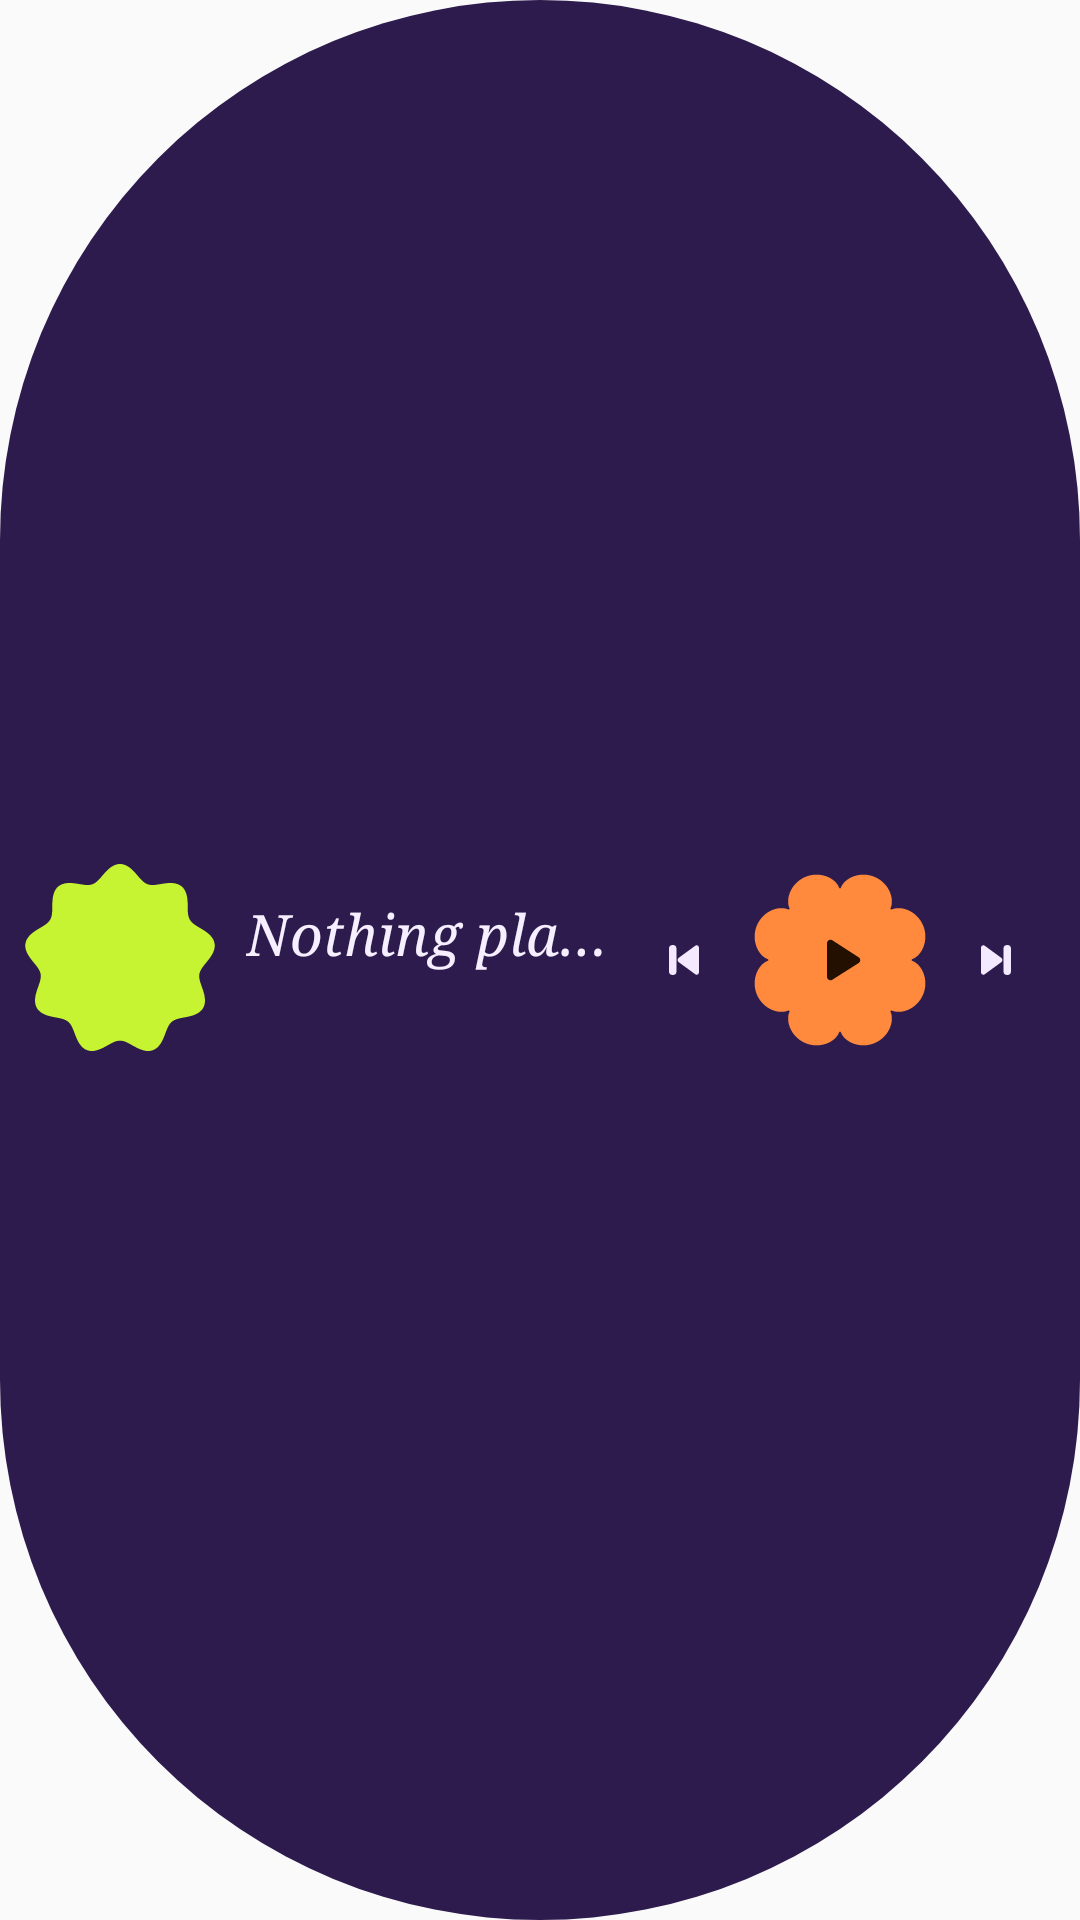

Here is an Android app screen rendered from its layout file. Give the layout XML and the strings, colors and styles it references.
<!-- AndroidManifest.xml: application theme Theme.Verza -->
<!-- res/layout/widget_now_playing.xml -->
<?xml version="1.0" encoding="utf-8"?>
<FrameLayout xmlns:android="http://schemas.android.com/apk/res/android"
    android:id="@+id/widget_root"
    android:layout_width="match_parent"
    android:layout_height="match_parent">

    <ImageView
        android:id="@+id/widget_bg"
        android:layout_width="match_parent"
        android:layout_height="match_parent"
        android:importantForAccessibility="no"
        android:scaleType="fitXY"
        android:src="@drawable/widget_shape_pill"
        android:tint="@color/widget_container" />

    <LinearLayout
        android:layout_width="match_parent"
        android:layout_height="match_parent"
        android:gravity="center_vertical"
        android:orientation="horizontal"
        android:paddingStart="8dp"
        android:paddingEnd="8dp">

        <ImageView
            android:id="@+id/widget_cover"
            android:layout_width="64dp"
            android:layout_height="64dp"
            android:importantForAccessibility="no"
            android:scaleType="fitCenter"
            android:src="@drawable/widget_cover_cookie9" />

        <LinearLayout
            android:layout_width="0dp"
            android:layout_height="wrap_content"
            android:layout_marginStart="10dp"
            android:layout_weight="1"
            android:orientation="vertical">

            <TextView
                android:id="@+id/widget_title"
                android:layout_width="match_parent"
                android:layout_height="wrap_content"
                android:ellipsize="end"
                android:fontFamily="serif"
                android:maxLines="1"
                android:text="@string/widget_nothing_playing"
                android:textColor="@color/widget_on_container"
                android:textSize="19sp"
                android:textStyle="italic" />

            <TextView
                android:id="@+id/widget_artist"
                android:layout_width="match_parent"
                android:layout_height="wrap_content"
                android:ellipsize="end"
                android:fontFamily="sans-serif-medium"
                android:maxLines="1"
                android:textColor="@color/widget_on_container_muted"
                android:textSize="13sp" />
        </LinearLayout>

        <FrameLayout
            android:layout_width="40dp"
            android:layout_height="40dp">

            <ImageView
                android:id="@+id/widget_previous_bg"
                android:layout_width="match_parent"
                android:layout_height="match_parent"
                android:importantForAccessibility="no"
                android:src="@drawable/widget_shape_circle"
                android:tint="@color/widget_surface" />

            <ImageView
                android:id="@+id/widget_previous"
                android:layout_width="match_parent"
                android:layout_height="match_parent"
                android:contentDescription="@string/widget_previous"
                android:padding="10dp"
                android:src="@drawable/ic_widget_previous"
                android:tint="@color/widget_on_surface" />
        </FrameLayout>

        <FrameLayout
            android:layout_width="60dp"
            android:layout_height="60dp"
            android:layout_marginStart="2dp"
            android:layout_marginEnd="2dp">

            <ImageView
                android:id="@+id/widget_toggle_bg"
                android:layout_width="match_parent"
                android:layout_height="match_parent"
                android:importantForAccessibility="no"
                android:src="@drawable/widget_shape_flower8"
                android:tint="@color/widget_accent" />

            <ImageView
                android:id="@+id/widget_toggle"
                android:layout_width="match_parent"
                android:layout_height="match_parent"
                android:contentDescription="@string/widget_play"
                android:padding="17dp"
                android:src="@drawable/ic_widget_play"
                android:tint="@color/widget_on_accent" />
        </FrameLayout>

        <FrameLayout
            android:layout_width="40dp"
            android:layout_height="40dp">

            <ImageView
                android:id="@+id/widget_next_bg"
                android:layout_width="match_parent"
                android:layout_height="match_parent"
                android:importantForAccessibility="no"
                android:src="@drawable/widget_shape_circle"
                android:tint="@color/widget_surface" />

            <ImageView
                android:id="@+id/widget_next"
                android:layout_width="match_parent"
                android:layout_height="match_parent"
                android:contentDescription="@string/widget_next"
                android:padding="10dp"
                android:src="@drawable/ic_widget_next"
                android:tint="@color/widget_on_surface" />
        </FrameLayout>
    </LinearLayout>
</FrameLayout>
<!-- resources referenced by this layout -->
<resources>
  <color name="widget_accent">#FFFF8A3D</color>
  <color name="widget_container">#FF2D1B4E</color>
  <color name="widget_on_accent">#FF241000</color>
  <color name="widget_on_container">#FFF6EFFF</color>
  <color name="widget_on_container_muted">#FFBFB0DA</color>
  <color name="widget_on_surface">#FFF3EAFF</color>
  <color name="widget_surface">#FF46306E</color>
  <!-- drawable ic_widget_next (drawable) -->
  <?xml version="1.0" encoding="utf-8"?>
  <vector xmlns:android="http://schemas.android.com/apk/res/android"
      android:width="24dp"
      android:height="24dp"
      android:viewportWidth="24"
      android:viewportHeight="24">
      <path
          android:fillColor="#FFFFFFFF"
          android:pathData="M6,7.1v9.8c0,0.8 0.9,1.3 1.5,0.8l6.7,-4.9c0.5,-0.4 0.5,-1.2 0,-1.6L7.5,6.3C6.9,5.8 6,6.3 6,7.1zM16.5,6a1.5,1.5 0 0,1 1.5,1.5v9a1.5,1.5 0 0,1 -3,0v-9A1.5,1.5 0 0,1 16.5,6z" />
  </vector>
  <!-- drawable ic_widget_play (drawable) -->
  <?xml version="1.0" encoding="utf-8"?>
  <vector xmlns:android="http://schemas.android.com/apk/res/android"
      android:width="24dp"
      android:height="24dp"
      android:viewportWidth="24"
      android:viewportHeight="24">
      <path
          android:fillColor="#FFFFFFFF"
          android:pathData="M8,6.8v10.4c0,0.8 0.9,1.3 1.6,0.9l8.2,-5.2c0.6,-0.4 0.6,-1.3 0,-1.7L9.6,5.9C8.9,5.5 8,6 8,6.8z" />
  </vector>
  <!-- drawable ic_widget_previous (drawable) -->
  <?xml version="1.0" encoding="utf-8"?>
  <vector xmlns:android="http://schemas.android.com/apk/res/android"
      android:width="24dp"
      android:height="24dp"
      android:viewportWidth="24"
      android:viewportHeight="24">
      <path
          android:fillColor="#FFFFFFFF"
          android:pathData="M18,7.1v9.8c0,0.8 -0.9,1.3 -1.5,0.8l-6.7,-4.9c-0.5,-0.4 -0.5,-1.2 0,-1.6l6.7,-4.9C17.1,5.8 18,6.3 18,7.1zM7.5,6a1.5,1.5 0 0,1 1.5,1.5v9a1.5,1.5 0 0,1 -3,0v-9A1.5,1.5 0 0,1 7.5,6z" />
  </vector>
  <!-- drawable widget_cover_cookie9: vector/xml drawable (drawable, 4414 chars, omitted) -->
  <!-- drawable widget_shape_flower8: vector/xml drawable (drawable, 4390 chars, omitted) -->
  <!-- drawable widget_shape_pill (drawable) -->
  <?xml version="1.0" encoding="utf-8"?>
  <shape xmlns:android="http://schemas.android.com/apk/res/android" android:shape="rectangle">
      <corners android:radius="999dp" />
      <solid android:color="#FFFFFFFF" />
  </shape>
  <string name="widget_next">Next track</string>
  <string name="widget_nothing_playing">Nothing playing</string>
  <string name="widget_play">Play</string>
  <string name="widget_previous">Previous track</string>
  <style name="Theme.Verza" parent="android:Theme.Material.Light.NoActionBar">
          <item name="android:statusBarColor">@android:color/transparent</item>
          <item name="android:navigationBarColor">@android:color/transparent</item>
      </style>
</resources>
